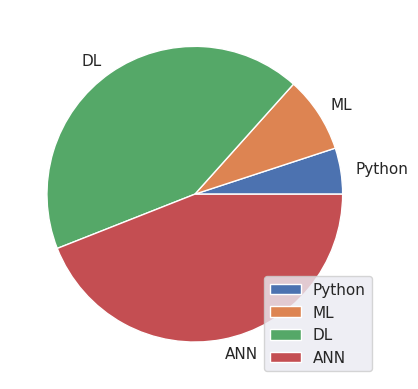
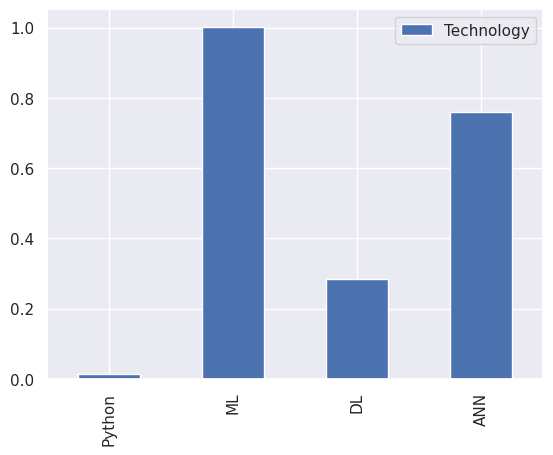

Here is the Python script that generated these plots, in order: (Note: this script raises an exception after producing the figures.)
import pandas as pd
import numpy as np
import seaborn; seaborn.set()
import matplotlib.pyplot as plt
import warnings
warnings.filterwarnings('ignore')

df = pd.DataFrame(3 * np.random.rand(4), index=['Python', 'ML', 'DL', 
'ANN'], columns=['Technology'])
print(df)
df.plot.pie(subplots=True)
plt.show()


df = pd.DataFrame(3 * np.random.rand(4), index=['Python', 'ML', 'DL', 
'ANN'], columns=['Technology'])
print(df)
df.plot.bar(stacked=True)
plt.show()



s = pd.Series()
print (s)


data = np.array(['a', 'b', 'c', 'd', 'e'])
s = pd.Series(data)
print(s)
print(type(s))

data1 = np.array(['a', 'b', 'c', 'd', 'e'])
s = pd.Series(data=data1,index=[10,20,30,40,50],dtype=object,copy=True)
print(s)

data1 = np.array(['Tamil', 'Nathan', 'Karthika', 'Suresh', 'Lord Muruga'])
s = pd.Series(data=data1,index=["AA", "BB", "CC", "DD", "EE"],dtype=object,copy=True)
# s = pd.Series(data=data1,dtype=object,copy=True)
print(s)

lst = [2, 4, 6, 8, 10] #declaring list
data1 = np.array(lst) # converting the list to ndarray
print (data1)
s = pd.Series(data=data1) #passing the ndarray to Series
print(s)
print(type(s))

lst = [2, 4, 6, 8, 10] #declaring list
s = pd.Series(data=lst) #passing the list to Series
print(s)
print(type(s))

data1 = np.array(lst)
print (data1)
s = pd.Series(data=data1,dtype=float, index=lst,copy=True)
print(s)

lst = [[ 200, 300, 600, 800,100,2 ],[200, 300, 600], [200, 300],[200]]
s = pd.Series(data=lst, dtype=object, index=["1st Std", "2nd Std", "3rd Std", "4th Std"], 
copy=False)
print(s)

lst = [[ 200, 300, 600, 800,100,2 ],[200, 300, 600], [200, 300],[200]]
ndArray = np.asarray(lst, dtype=object)
print(ndArray)
s = pd.Series(data=ndArray, dtype=object, index=["1st Std", "2nd Std", "3rd Std", "4th Std"], 
copy=False)
print(s)

temperature = [96, 102, 88, 68, 78.5]
data1 = np.array(temperature)
print (data1)
days = ["Monday","Tuesday", "Wednesday", "Thursday","Friday" ]
s = pd.Series(data=data1,dtype=float, index=days,copy=True)
print(s)

data = {'ganesh' : 10., '' : 20., 
'Lord Muruga' : 30.} #Watch EMPTY KEY
s = pd.Series(data=data)
print(s)

data = {'ganesh' : 10., 'Age' : 20., 'Lord Muruga' : 30.} #Watch EMPTY KEY
s = pd.Series(data=data, index=["ganesh", "Age", "Lord Muruga"])
print(s)

data = {"Name":['Tom', 'Jack', 'Steve', 'Ricky'], "Age":[28,34,29,42]}
s = pd.Series(data=data)
print(s)

import numpy as np
import pandas as pd
data = {'Menagha' : 10., 'Tamil' : 20., 'Lara' : 30.}
s = pd.Series(data=data, index=["ABC", "XYZ", "SSS"])
print(s)

data = {'Menagha' : 10., 'Nathan' : 20., 'Lara' : 30.}
s = pd.Series(data=data, index=["Menagha", "Nathan", "ABSENT", 'Lara'])
print(s)

data = {'Menagha' : 10, 'Nathan' : 20, 'Lara' : 30.0}
s = pd.Series(data=data, index=["Menagha","Menagha", "Nathan","Absent", 'Lara'], 
dtype=int)
print(s)

data = {'Menagha' : 10, 'Nathan' : 20, 'Lara' : 30.0}
s = pd.Series(data=data, index=["Menagha", "Nathan"], dtype=int)
print(s)

lst = [2, 4, 6, 8, 10]
indx = [20,40,60,80,100]
s = pd.Series(data=lst,dtype=float, index=indx,copy=True)#explicit index
print(s)
print(type(s))
s[20] = 800 # Modifying the value of the Series
print(s)


lst = [2, 4, 6, 8, 10]
indx = [20,40,60,80,100]
s = pd.Series(data=lst,dtype=float, index=indx,copy=True)#explicit index
print(s)
print(type(s))
s[21] = 800 # Modifying the value of the Series
print(s)

lst = [2, 4, 6, 8, 10]
data1 = np.array(lst)
print (data1)
s = pd.Series(data=data1,dtype=float,copy=True) # default index (starts from 0/zero)
print("original series \n", s)
for index, item in enumerate(s):
 print("Index is {}, item is {}".format(index,item))
print("----------------")
s[2] = 600 # If the index is there, the index value is modified
print(s)
print("----------------")
print("After index modification \n", s)
for index, item in enumerate(s):
 print("Modified Index is {}, Modifed item is {}".format(index,item))
print("----------------")
print(s.dtype)

print("SHAPE : ", s.shape)
print ("DIMENSION : ",s.ndim)
print("SIZE : ",s.size)
print("NBYTES : ",s.nbytes)
print("item : ",s.item) # Return the first element of the underlying data as a Python scalar.
print ("LENGTH : ",len(s))

lst = [2, 4, 6, 8, 10]
data1 = np.array(lst)
print (data1)
print("SIZE IS : ",data1.size)
s = pd.Series(data=data1,dtype=int, index=[200, 300, 600, 800,1000],copy=True)
print(s)

lst = ["NAME", "SUBJECT", "MARK", "CLASS NAME", "TEACHER NAME" ]
data1 = np.array(lst)
print (data1)
s = pd.Series(data1)
print(s)
print("SIZE IS : ", data1.size)
s = pd.Series(data=data1,dtype=str, index=["Aafi", "Data Science", "98", "On Line", "Menagha"],copy=True)
print(s)


studentInfo = {"NAME" :"Aafi", "SUBJECT":"Data Science", "MARK":98, "CLASS MODE": "ONLINE", "TUTOR NAME" : "Menagha"}
s = pd.Series(data = studentInfo)
print(s)

data = {'a' : 0., 'b' : 1., 'c' : 2.}
s = pd.Series(data)
print(s)

studentInfo = {"NAME" :"Aafi", "SUBJECT":"Data Science", "MARK":98, "CLASS MODE": "ONLINE", 
"TUTOR NAME" : "Melcose"}
s = pd.Series(sorted(studentInfo))
print(s)

studentInfo = {"NAME" :"Aafi", "SUBJECT":"Data Science", "MARK":98, "CLASS MODE": "ONLINE", "TUTOR NAME" : "Menagha"}
s = pd.Series(data = studentInfo, index=studentInfo)
print(s)

data1 = {'a' : 10., 'c' : 11., 'b' : 12.}
s = pd.Series(data=sorted(data1), index=data1)
print("SORTED WITH INDEX:\n",s)
#If we sort data, we can not get the value. So sort the index. So we get both value and indexed keys

studentInfo = {"NAME" :"Aafi", "SUBJECT":"Data Science", "MARK":98, "STUDY MODE": "ONLINE", 
"TUTOR NAME" : "Menagha"}
s = pd.Series(data = (studentInfo), index=sorted(studentInfo))
print(s)

data1 = {'c' : 100., 'b' : 11., 'a' : 120.}
s = pd.Series(data=(data1), index=sorted(data1))
print("SORTED WITH INDEX:\n",s)

data1 = {'a' : 10., 'c' : 11., 'b' : 12.}
s = pd.Series(data=data1, index=['b', 'c', 'd', 'a'])
print(s)

data1 = {'a' : 10., 'c' : 11., 'b' : 12.}
s = pd.Series(data1, index=['a', 'b', 'c'])
print(s)
print(s['c'])

data1 = {'a' : 10., 'c' : 11., 'b' : 12.}
s = pd.Series(data1, index=['aa', 'bb', 'cc'])
print(s)

data = {'b' : 0., 'z': 200, 'a' : 1., 'c' : 2.}
s = pd.Series(data)
print(s)
print("--------------")
print(s.sort_index())
print("--------------")
print(s.sort_values())


mark = 40
s = pd.Series(data=mark, index=["Lara", "Usha", "Loga"])
print(s)

gender = "Female" # Scalar value with str data type
s = pd.Series(data=gender, index=["Vanitha", "Usha", "Karthika"])
print(s)

s = pd.Series(5, index=[0, 1, 2, 3,])
print(s)

s1 = pd.Series('A', index=[0, 1, 2, 3,])
print(s1)

s2 = pd.Series(True, index=[0, 1, 2, 3,])
print(s2)

s = pd.Series([1,2,3,4,5],index = ['a','b','c','d','e'])
print (s)

s = pd.Series(data=["Nathan"
, "Menagha", "Lara"], index=["Pandas", "Numpy", "Python", "AI"])
print(s)

s = pd.Series([1, 2.3, "Name", 4, True],index = ['a','b','c','d','e'])
print (s)

s = pd.Series([1, 2.3, "Name", 4, True],index = ['a','b','c','d','e', 'f'])
print(s)

s = pd.Series([1, 2.3, "Name", 4, True],index = [1, 2.3, "Name", 4, True])
print (s)

s = pd.Series([1, 2.3, "Name", 4, True],index = ['a','b','c','d','e'])
print(s)
print("----------------")
print(s[0])
print(s[1])
print(s[2])
print(s[3])
print(s[4])

s = pd.Series([1, 2.3, "Name", 4, True],index = ['a','b','c','d','e'])
print(s['a'])
print(s['b'])
print(s['c'])
print(s['d'])
print(s['e'])

s = pd.Series([1, 2.3, "Name", 4, True],index = ['a','b','c','d','e'])
print(s)
print("----------------")
print(s['a'])
print(s['b'])
print(s[2])
print(s[3])
print(s[4])

s = pd.Series([1, 2.3, "Name", 4, True],index = ['a','b','c','d','e'])
print(s[:])
print("--------------")
print(s[0:3])
print("--------------")
print(s[0:6:2])# every other element (from 0th to 5th index (6-1)

s = pd.Series([1, 2.3, "Name", 4, True],index = ['a','b','c','d','e'])
print(s[:])
print("--------------")
print(s['a':'c'])

s = pd.Series([1, 2.3, "Name", 4, True],index = ['a','b','c','d','e',])
print(s)
print("============")
print (s[1:4]) # :Position index, excludes last value
print("============")
print (s['b':'e']) #Alphatical / string index, includes last value, index and slicing is possibe using this method too

s = pd.Series([1, 2.3, "Name", 4, True],index = ["10","20","30","40","50"])
print(s)
print("============")
print (s[1:4]) # Numerical index, excludes last value
print("============")
print (s["10":"40"]) #Alphatical index, includes last value, index and slicing is possibe using this method too

s = pd.Series([1, 2.3, "Name", 4, True],index = ["50","20","10","70","10"])
print(s)
print("============")
print (s["10":"70"]) 

s = pd.Series([ 1, 2, 3, 4, 5 ],index = ['a','b','cc','d','ee'])
print(s['a'])
print(s['ee'])
print(s['cc':'ee'])

s = pd.Series([ 1, 2, 3, 4, 5 ],index = ['a','b','cc','d','ee'])
print(s[['a', 'cc', 'd']])#observe the [[ ]] not []

s = pd.Series([ 1, 2, 3, 4, 5 ],index = ['a','b','cc','d','ee'])
print(s['f'])

s = pd.Series([ 1, 2, 3, 4, 5 ],index = ['a','b','cc','d','jAz'])
print(s['b':"ca"])

s = pd.Series([ 1, 2, 3, 4, 5 ],index = ['a','b','cc','d', '\t'])
print(s['b':"\t"])

s = pd.Series([ 1, 2, 3, 4, 5 ],index = ['a',' : ',' ','d', '\t'])
print(s['a':" "])

s = pd.Series([ 1, 2, 3, 4, 5 ],index = ['a','b',5,'d', True])
print(s['b':True])

s = pd.Series([ 1, 2, 3, 4, 5 ],index = ['a','b','r','d', 5])
print(s['b':5])

lstOfBankBalance = [-67, 442, 68, 8, -100]
idx = [200, 400, 600, 800, 1000]
bankData = np.array(lstOfBankBalance)
print (bankData)
print("-------------------")
s = pd.Series(data=bankData,copy=True, index=idx,)
print("After applying index :\n", s)
print("-------------------")
#
print(" Adding new integer index")
s[9] = 2222.12 # The index 9 is interger// now the entire series's index become int64 (s.index)
print(s)
#
print("-------------------")
print(" Adding new string value to the index") # appending new string element to Series / now the entire series's become object
# s[3000] = "5 percent"
print(s)
print("-------------------")
#
print("dtype :", s.dtype)
print("Length : ", len(s))
print("s.size : ", s.size)
print("NBYTES : ",s.nbytes)
print("s.ndim: ", s.ndim)
print("s.index: ", s.index)
print("s.keys(): ", s.keys())
print("s.items(): ", s.items()) #(See the code separately, it gives zip object)
print("s.values : ", s.values) # values is a property not a method
print("-------------------")
print("s.array() : ", s.array)
print("-------------------")
print("s.abs : \n", s.abs()) # gives only absolute numerical value, removes all negatives. make sure the data does not have string
print("-------------------")
print("axes : ", s.axes) 
'''if don’t give explicit index, it takes the index from 0 and (axes attribute) 
gives the output as [RangeIndex(start=0, stop=5, step=1)], if we give the index explicitly, the 
output will be differ based on the index'''
print("================")
#
print(s.any()) # s = pd.Series(data=[True,False])
print(s.all()) # s = pd.Series(data=[True,False])
print(s.name) # s = pd.Series(data=data1,copy=True, index=idx, name="StudentMarks")
da1 = 4
s = pd.Series(data=da1)
print(s.item())# it is possible only when the Series has only one value

s = pd.Series([1, 2.3, "Name", 4, True],index = ['a','b','c','d','e',])
a = s.items()
print(a)
b = iter(a)
print(next(b))
print(next(b))
print(list(a))

bankCustermerNames = ["Imalta", 'Loganathan', "Jegan", "Rajagopal"]
s = pd.Series(data=bankCustermerNames)
# upper = s.str.upper()
# print(upper)
# print(s.str.split("a"))
# print(s.str.endswith('n'))
for item in s:
 if item.startswith('R'):
    print(item)

lst = [2, 4, 6, 8, 10]
idx = [20,40,60,80,100]
s = pd.Series(data=lst,dtype=float,copy=True, index=idx) # default index (starts from 0/zero)
print("original series \n", s)
print ("=============")
print(s.describe())

InternalMark = [2, 4, 6, 8, 10,5]
ExternalMark = [24, 43, 66, 86, 107]
idx = [20,40,60,80,100]
s1 = pd.Series(data=InternalMark,dtype=float,copy=True, name="Internal Mark") # default index (starts from 0/zero)
print("original series \n", s1)
print("=============")
s2 = pd.Series(data=ExternalMark,dtype=float,copy=True, name="External Mark") # default index (starts from 0/zero)
print("original series \n", s2)
print(s1+s2)
print("=============")
print(s1*s2)

InternalMark = [2, 4, 6, 8, 10, 5, "A"]
ExternalMark = [24, 43, 66, 86, 107, 5, "B"]
idx = [20,40,60,80,100]
s1 = pd.Series(data=InternalMark,dtype=object,copy=True, name="Internal Mark") # default index (starts from 0/zero)
print("original series \n", s1)
print("=============")
s2 = pd.Series(data=ExternalMark,dtype=object,copy=True, 
name="External Mark") # default index (starts from 0/zero)
print("original series \n", s2)
print(s1+s2)
print("=============")